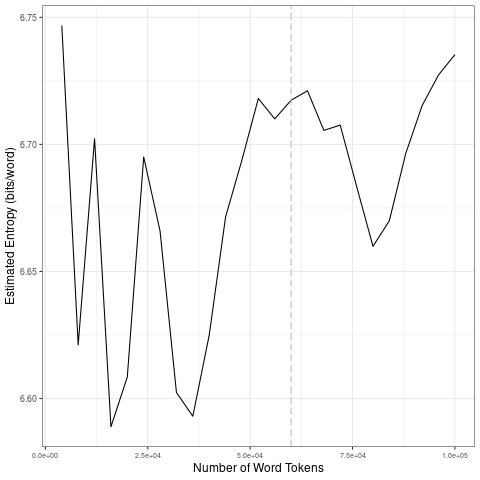

Source data for this figure (header and first rows):
file, entropy.Corpus.Size, entropy.Entropy, sd.Corpus.Size, sd.SD
data/2021_by_en/2021-04-19_tokens_1-gram…, 4000, 6.747, 20000, 0.06769
data/2021_by_en/2021-04-19_tokens_1-gram…, 8000, 6.621, 40000, 0.04325
data/2021_by_en/2021-04-19_tokens_1-gram…, 12000, 6.702, 60000, 0.01973
data/2021_by_en/2021-04-19_tokens_1-gram…, 16000, 6.589, 80000, 0.02406
data/2021_by_en/2021-04-19_tokens_1-gram…, 20000, 6.608, 1e+05, 0.02621
data/2021_by_en/2021-04-19_tokens_1-gram…, 24000, 6.695, 20000, 0.06769
data/2021_by_en/2021-04-19_tokens_1-gram…, 28000, 6.666, 40000, 0.04325
data/2021_by_en/2021-04-19_tokens_1-gram…, 32000, 6.602, 60000, 0.01973
data/2021_by_en/2021-04-19_tokens_1-gram…, 36000, 6.593, 80000, 0.02406
data/2021_by_en/2021-04-19_tokens_1-gram…, 40000, 6.625, 1e+05, 0.02621
data/2021_by_en/2021-04-19_tokens_1-gram…, 44000, 6.671, 20000, 0.06769
data/2021_by_en/2021-04-19_tokens_1-gram…, 48000, 6.694, 40000, 0.04325
data/2021_by_en/2021-04-19_tokens_1-gram…, 52000, 6.718, 60000, 0.01973
data/2021_by_en/2021-04-19_tokens_1-gram…, 56000, 6.71, 80000, 0.02406
data/2021_by_en/2021-04-19_tokens_1-gram…, 60000, 6.717, 1e+05, 0.02621
data/2021_by_en/2021-04-19_tokens_1-gram…, 64000, 6.721, 20000, 0.06769
data/2021_by_en/2021-04-19_tokens_1-gram…, 68000, 6.706, 40000, 0.04325
data/2021_by_en/2021-04-19_tokens_1-gram…, 72000, 6.708, 60000, 0.01973
data/2021_by_en/2021-04-19_tokens_1-gram…, 76000, 6.684, 80000, 0.02406
data/2021_by_en/2021-04-19_tokens_1-gram…, 80000, 6.66, 1e+05, 0.02621
data/2021_by_en/2021-04-19_tokens_1-gram…, 84000, 6.67, 20000, 0.06769
data/2021_by_en/2021-04-19_tokens_1-gram…, 88000, 6.696, 40000, 0.04325
data/2021_by_en/2021-04-19_tokens_1-gram…, 92000, 6.715, 60000, 0.01973
data/2021_by_en/2021-04-19_tokens_1-gram…, 96000, 6.727, 80000, 0.02406
data/2021_by_en/2021-04-19_tokens_1-gram…, 1e+05, 6.735, 1e+05, 0.02621
